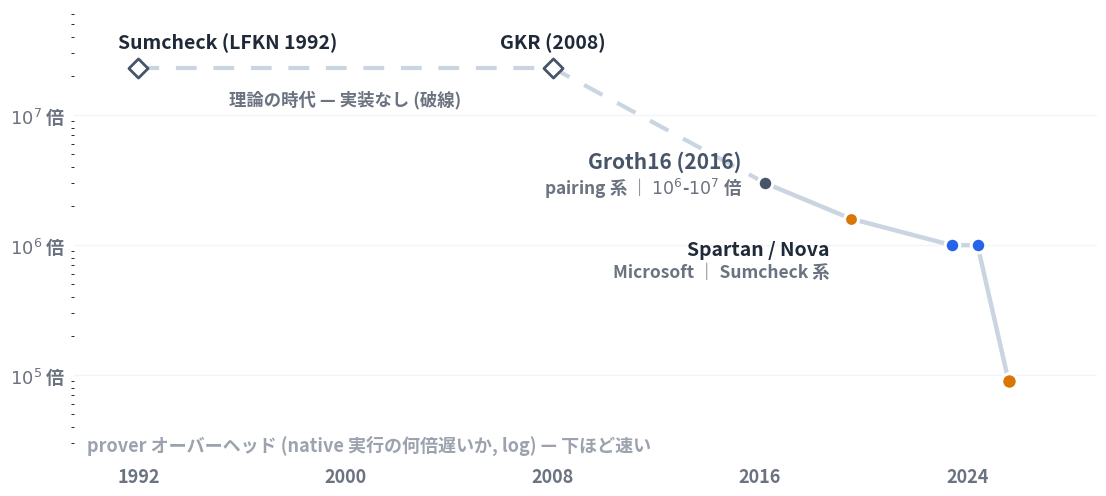

Python code for this plot: (Note: this script raises an exception after producing the figure.)
# prover_overhead.py — 証明系 30 年の performance を 1 本の線で (SL17)
#
# 生成: uv run --with matplotlib python3 figures/prover_overhead.py
# 出力: public/images/prover_overhead.png
#
# 設計:
#   - 線は 1 本だけ。1992 (Sumcheck) から 2025 (Jolt) まで降りてくる。
#     破線区間 = 理論のみ (実装が無くオーバーヘッド計測なし)、実線区間 = 実装の最速値。
#   - 縦軸 = prover オーバーヘッド (native 実行の何倍遅いか, log)。下ほど速い。
#   - 点の色 = 系統: グレー = pairing / 青 = STARK・FRI / amber = Sumcheck。
#     理論点 (Sumcheck / GKR) は白抜きダイヤ。
#   - Longfellow (Google) は zkVM と別指標のため右上の注記で併載。
#   - 実測値の出典: Thaler a16z (2022 / 2025-03), a16z Jolt (2025-08)。
#     Spartan / Nova の点は系譜上の中継点 (公表オーバーヘッド値なし、位置は模式)。

import matplotlib
matplotlib.use("Agg")
import matplotlib.pyplot as plt
import matplotlib.font_manager as fm
import matplotlib.image as mpimg
from matplotlib.offsetbox import OffsetImage, AnnotationBbox

candidates = ["Noto Sans CJK JP", "Noto Sans JP", "IPAexGothic", "IPAGothic", "TakaoGothic"]
available = {f.name for f in fm.fontManager.ttflist}
font_family = next((c for c in candidates if c in available), "sans-serif")
plt.rcParams["font.family"] = font_family
plt.rcParams["axes.unicode_minus"] = False

OUT = "/home/gohan/workspace/presentation-agent/public/images/prover_overhead.png"
LOGO_DIR = "/home/gohan/workspace/presentation-agent/public/logos"

SURFACE = "#ffffff"
GRAY = "#475569"
GHOST = "#94a3b8"
BLUE = "#2563eb"
AMBER = "#d97706"
LINE = "#cbd5e1"
TEXT_PRIMARY = "#1f2937"
TEXT_MUTED = "#6b7280"
TEXT_FAINT = "#9ca3af"
GRID = "#f1f5f9"

TARGET_LOGO_H = 28.0

def logo_zoom(path):
    img = mpimg.imread(path)
    return min(TARGET_LOGO_H / img.shape[0], 90.0 / img.shape[1])

def logo_at(name, x, y):
    path = f"{LOGO_DIR}/{name}"
    ab = AnnotationBbox(OffsetImage(mpimg.imread(path), zoom=logo_zoom(path)),
                        (x, y), frameon=False, zorder=7)
    ax.add_artist(ab)

fig, ax = plt.subplots(figsize=(13.2, 5.8), dpi=200)
fig.patch.set_facecolor(SURFACE)
ax.set_facecolor(SURFACE)
ax.set_xlim(1989.5, 2029.0)
ax.set_yscale("log")
ax.set_ylim(2.4e4, 6.5e7)

for sp in ax.spines.values():
    sp.set_visible(False)

ax.set_yticks([1e5, 1e6, 1e7])
ax.set_yticklabels([r"$10^5$ 倍", r"$10^6$ 倍", r"$10^7$ 倍"], fontsize=13,
                   fontweight="bold", color=TEXT_MUTED)
ax.tick_params(axis="y", length=0, pad=6)
ax.grid(axis="y", color=GRID, linewidth=1, zorder=0)
ax.set_axisbelow(True)

xticks = [1992, 2000, 2008, 2016, 2024]
ax.set_xticks(xticks)
ax.set_xticklabels([str(t) for t in xticks], fontsize=13, fontweight="bold", color=TEXT_MUTED)
ax.tick_params(axis="x", length=0, pad=8)

ax.text(1990.0, 2.9e4, "prover オーバーヘッド (native 実行の何倍遅いか, log) — 下ほど速い",
        ha="left", va="center", fontsize=13, fontweight="bold", color=TEXT_FAINT)

# ================================================================ 1 本の線
THEORY_Y = 2.3e7
# 破線区間 (理論のみ) : 1992 → 2008 → Groth16 の実装で降下開始
ax.plot([1992, 2008, 2016.2], [THEORY_Y, THEORY_Y, 3e6], color=LINE, linewidth=3.0,
        linestyle=(0, (5, 4)), zorder=3, solid_capstyle="round")
# 実線区間 (実装の最速値)
ax.plot([2016.2, 2019.5, 2023.4, 2024.4, 2025.6], [3e6, 1.6e6, 1e6, 1e6, 9e4],
        color=LINE, linewidth=3.2, zorder=3, solid_capstyle="round", solid_joinstyle="round")

# 理論点 (白抜きダイヤ)
ax.scatter([1992, 2008], [THEORY_Y, THEORY_Y], s=95, marker="D", facecolor="white",
           edgecolor=GRAY, linewidth=2.0, zorder=5)
# 実装点 (色 = 系統)
ax.scatter([2016.2], [3e6], s=110, facecolor=GRAY, edgecolor="white", linewidth=2.2, zorder=5)
ax.scatter([2019.5], [1.6e6], s=100, facecolor=AMBER, edgecolor="white", linewidth=2.2, zorder=5)
ax.scatter([2023.4, 2024.4], [1e6, 1e6], s=110, facecolor=BLUE, edgecolor="white",
           linewidth=2.2, zorder=5)
ax.scatter([2025.6], [9e4], s=125, facecolor=AMBER, edgecolor="white", linewidth=2.2, zorder=5)

# ================================================================ ラベル
ax.text(1991.2, 3.6e7, "Sumcheck (LFKN 1992)", ha="left", va="center", fontsize=14,
        fontweight="bold", color=TEXT_PRIMARY, zorder=6)
ax.text(2008, 3.6e7, "GKR (2008)", ha="center", va="center", fontsize=14,
        fontweight="bold", color=TEXT_PRIMARY, zorder=6)
ax.text(2000, 1.32e7, "理論の時代 — 実装なし (破線)", ha="center", va="center",
        fontsize=12.5, fontweight="bold", color=TEXT_MUTED, zorder=6)

ax.text(2015.3, 4.4e6, "Groth16 (2016)", ha="right", va="center", fontsize=15,
        fontweight="bold", color=GRAY, zorder=6)
ax.text(2015.3, 2.75e6, r"pairing 系 ｜ $10^6$-$10^7$ 倍", ha="right", va="center",
        fontsize=12.5, fontweight="bold", color=TEXT_MUTED, zorder=6)

ax.text(2018.7, 9.2e5, "Spartan / Nova", ha="right", va="center", fontsize=14,
        fontweight="bold", color=TEXT_PRIMARY, zorder=6)
ax.text(2018.7, 6.2e5, "Microsoft ｜ Sumcheck 系", ha="right", va="center",
        fontsize=12.5, fontweight="bold", color=TEXT_MUTED, zorder=6)
logo_at("microsoft.png", 2019.5, 2.4e5)

ax.text(2023.9, 3.0e6, "RISC Zero ・ SP1", ha="center", va="center", fontsize=15,
        fontweight="bold", color=BLUE, zorder=6)
ax.text(2023.9, 1.9e6, r"STARK / FRI 系 ｜ ~$10^6$ 倍で横ばい", ha="center", va="center",
        fontsize=12.5, fontweight="bold", color=TEXT_MUTED, zorder=6)
logo_at("risc0.png", 2022.7, 5.2e5)
logo_at("succinct.png", 2024.9, 5.2e5)

ax.text(2025.9, 3.9e4, r"Jolt ｜ Sumcheck 系 ｜ $10^5$ 倍を切る (2025)", ha="center",
        va="center", fontsize=15, fontweight="bold", color=AMBER, zorder=6)
logo_at("a16z.png", 2027.6, 9e4)
ax.text(2027.6, 2.4e5, "SP1 も 2025 年に\nSumcheck 系へ (p8)", ha="center", va="center",
        fontsize=11.5, fontweight="bold", color=TEXT_MUTED, zorder=6)

# Longfellow (Google) — zkVM と別指標なので線に乗せず併記
logo_at("google.png", 2020.2, 3.3e7)
ax.text(2021.0, 3.3e7, "Longfellow (Google 2024) — Sumcheck 系を既存 ID へ", ha="left",
        va="center", fontsize=13, fontweight="bold", color=TEXT_PRIMARY, zorder=6)
ax.text(2021.0, 2.05e7, "別指標: mDL 提示証明 数百 ms (スマホ実測) ｜ Wallet 稼働",
        ha="left", va="center", fontsize=12, fontweight="bold", color=TEXT_MUTED, zorder=6)

plt.tight_layout(pad=1.0)
plt.savefig(OUT, facecolor=SURFACE, bbox_inches="tight")
print("saved:", OUT, "| font:", font_family)
